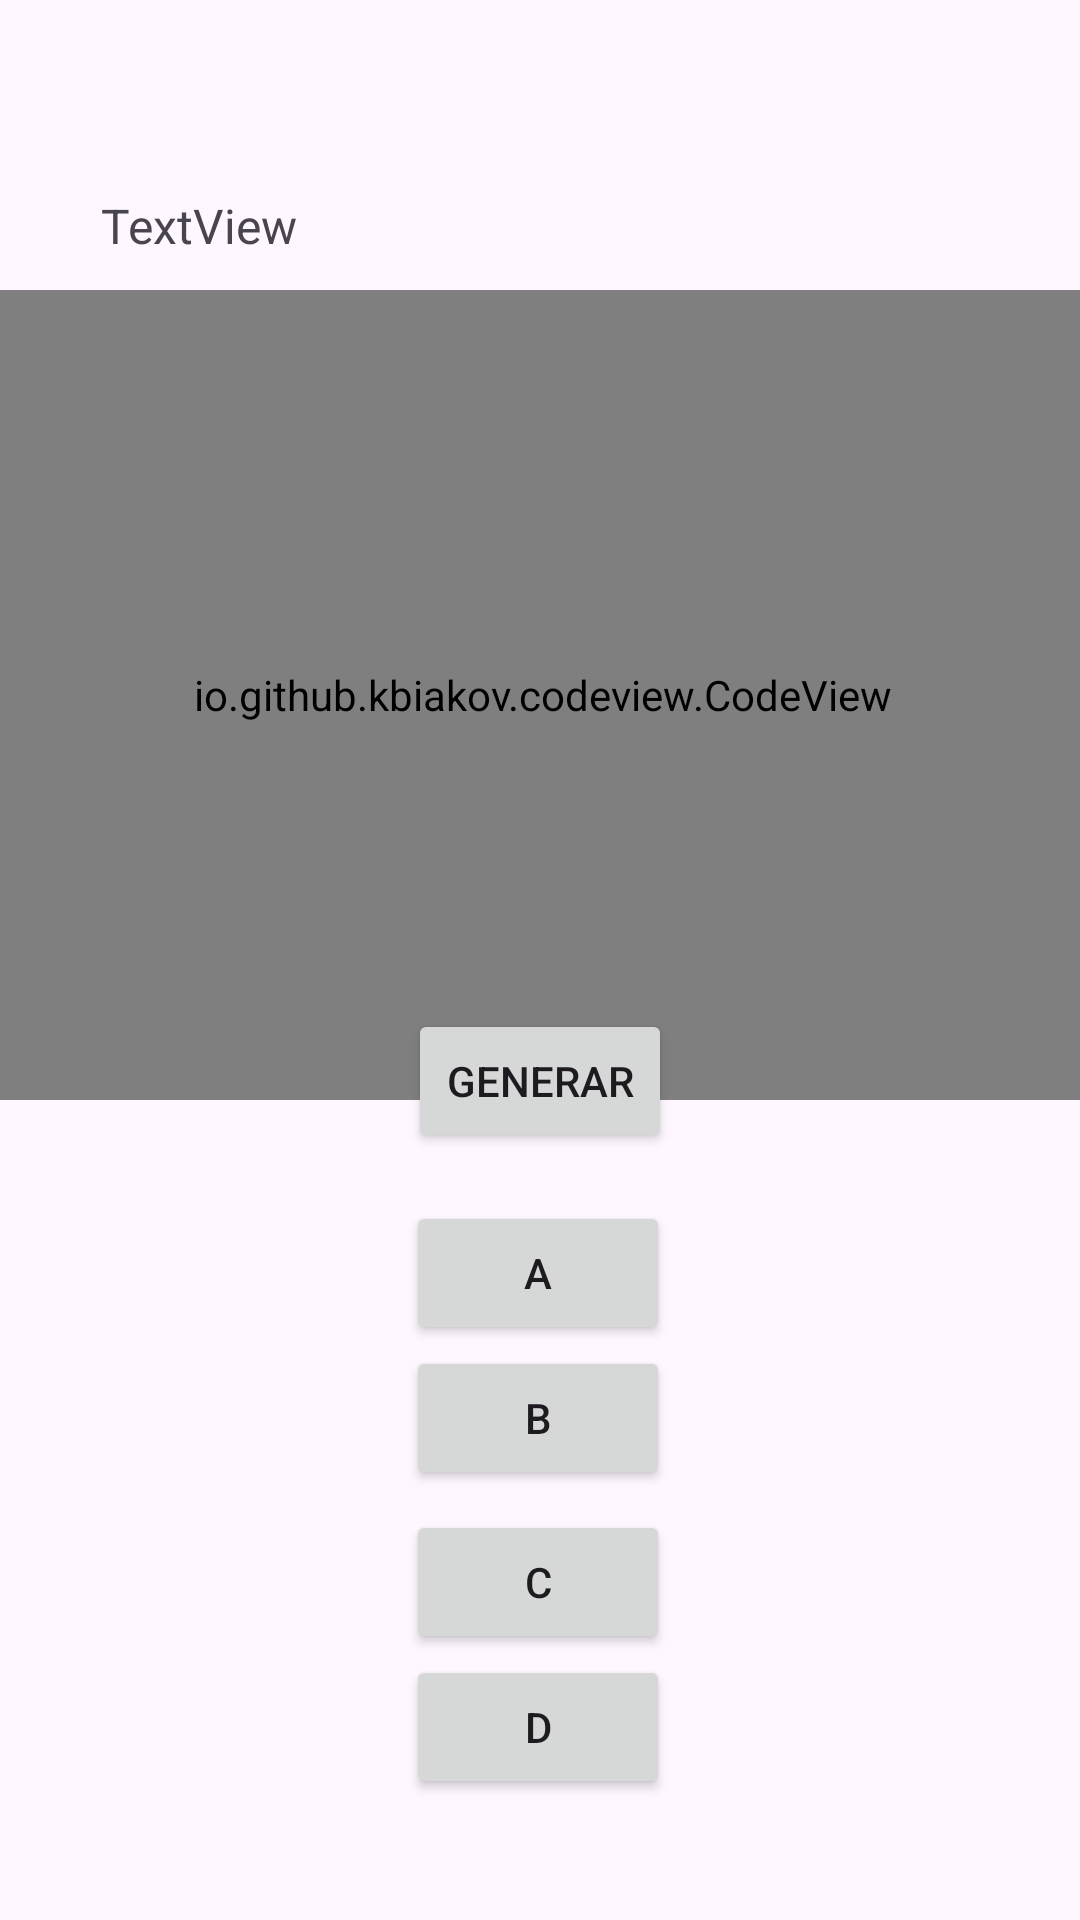

Here is an Android app screen rendered from its layout file. Give the layout XML and the strings, colors and styles it references.
<!-- AndroidManifest.xml: application theme Theme.PMD_Proyecto -->
<!-- res/layout/activity_main.xml -->
<?xml version="1.0" encoding="utf-8"?>
<androidx.constraintlayout.widget.ConstraintLayout xmlns:android="http://schemas.android.com/apk/res/android"
    xmlns:app="http://schemas.android.com/apk/res-auto"
    xmlns:tools="http://schemas.android.com/tools"
    android:id="@+id/main"
    android:layout_width="match_parent"
    android:layout_height="match_parent"
    tools:context=".MainActivity">

    <Button
        android:id="@+id/main_button_generar"
        android:layout_width="wrap_content"
        android:layout_height="wrap_content"
        android:text="Generar"
        app:layout_constraintBottom_toBottomOf="parent"
        app:layout_constraintEnd_toEndOf="parent"
        app:layout_constraintStart_toStartOf="parent"
        app:layout_constraintTop_toTopOf="parent"
        app:layout_constraintVertical_bias="0.568" />

    <io.github.kbiakov.codeview.CodeView
        android:id="@+id/main_code_view"
        android:layout_width="372dp"
        android:layout_height="270dp"
        android:visibility="visible"
        app:layout_constraintBottom_toBottomOf="parent"
        app:layout_constraintEnd_toEndOf="parent"
        app:layout_constraintHorizontal_bias="0.487"
        app:layout_constraintStart_toStartOf="parent"
        app:layout_constraintTop_toBottomOf="@+id/main_textview_pregunta"
        app:layout_constraintVertical_bias="0.038" />

    <Button
        android:id="@+id/main_button_opt1"
        android:layout_width="wrap_content"
        android:layout_height="wrap_content"
        android:text="A"
        app:layout_constraintBottom_toBottomOf="parent"
        app:layout_constraintEnd_toEndOf="parent"
        app:layout_constraintHorizontal_bias="0.498"
        app:layout_constraintStart_toStartOf="parent"
        app:layout_constraintTop_toTopOf="parent"
        app:layout_constraintVertical_bias="0.676" />

    <Button
        android:id="@+id/main_button_opt2"
        android:layout_width="wrap_content"
        android:layout_height="wrap_content"
        android:text="B"
        app:layout_constraintBottom_toBottomOf="parent"
        app:layout_constraintEnd_toEndOf="parent"
        app:layout_constraintHorizontal_bias="0.498"
        app:layout_constraintStart_toStartOf="parent"
        app:layout_constraintTop_toTopOf="parent"
        app:layout_constraintVertical_bias="0.758" />

    <Button
        android:id="@+id/main_button_opt3"
        android:layout_width="wrap_content"
        android:layout_height="wrap_content"
        android:text="C"
        app:layout_constraintBottom_toBottomOf="parent"
        app:layout_constraintEnd_toEndOf="parent"
        app:layout_constraintHorizontal_bias="0.498"
        app:layout_constraintStart_toStartOf="parent"
        app:layout_constraintTop_toTopOf="parent"
        app:layout_constraintVertical_bias="0.85" />

    <Button
        android:id="@+id/main_button_opt4"
        android:layout_width="wrap_content"
        android:layout_height="wrap_content"
        android:text="D"
        app:layout_constraintBottom_toBottomOf="parent"
        app:layout_constraintEnd_toEndOf="parent"
        app:layout_constraintHorizontal_bias="0.498"
        app:layout_constraintStart_toStartOf="parent"
        app:layout_constraintTop_toTopOf="parent"
        app:layout_constraintVertical_bias="0.932" />

    <TextView
        android:id="@+id/main_textview_pregunta"
        android:layout_width="wrap_content"
        android:layout_height="wrap_content"
        android:text="TextView"
        android:textSize="16sp"
        app:layout_constraintBottom_toBottomOf="parent"
        app:layout_constraintEnd_toEndOf="parent"
        app:layout_constraintHorizontal_bias="0.114"
        app:layout_constraintStart_toStartOf="parent"
        app:layout_constraintTop_toTopOf="parent"
        app:layout_constraintVertical_bias="0.104" />

</androidx.constraintlayout.widget.ConstraintLayout>
<!-- resources referenced by this layout -->
<resources>
  <style name="Theme.PMD_Proyecto" parent="Base.Theme.PMD_Proyecto" />
  <style name="Base.Theme.PMD_Proyecto" parent="Theme.Material3.DayNight.NoActionBar">
          
          
          <item name="android:statusBarColor">#FEF7FF</item>
          <item name="android:windowLightStatusBar">true</item>
  
          <item name="android:navigationBarColor">#FEF7FF</item>
      </style>
</resources>
